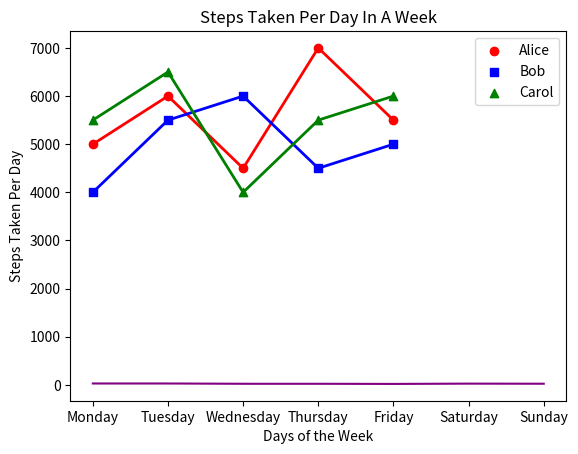
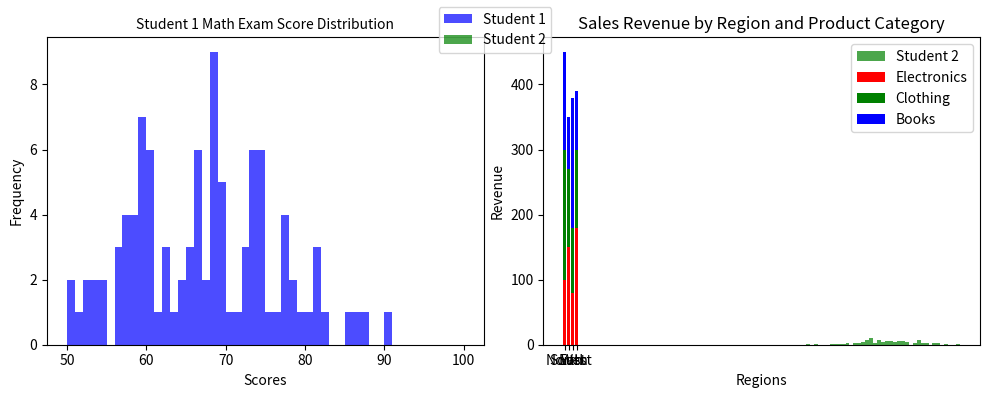

Write the Python code that produced these figures, in order.
#!/usr/bin/env python
# coding: utf-8

# # Coding Tasks - Week 8
# Welcome to the Python Programming Exercise Sheet!  
# In this exercise sheet, we will cover some of the fundamental concepts in Python programming.  
# Topics covered are: Matplotlib.
# 
# ___
# 
# **DEADLINE**: 23rd June until 12:15  
# **Your name here**: Stella Hoyos Trueba  
# **Your university mail**: shoyostrueba@uos.de
# 
# ___
# 
# **Important information**:  
# In order to pass this sheet you need to achieve 10/20 points.
# For the best possible grade you require 20/20 points, however, since some harder tasks may take a lot of time you don't have to pressure yourself. 
# If you complete any three tasks on a sheet you will definitely get a good grade for that sheet.  
# Hand in your sheet in studip in the respective folder until the deadline.  
# If you receive no email until a few days after submission you will have passed, the sample solution will also be uploaded around then.  
# If you receive an email you don't need to worry, you can fail one sheet and also your total points will also be taken into account for the final pass or fail.  

# ### Task 1 - Temperature Plot (2 points)
# 
# Implement a line plot that visualizes temperature variations over a week:
# 
# - x-axis should store the days of the week (e.g., Monday, Tuesday, etc.).
# - y-axis should store the temperature values in degrees Celsius.
# - For the y-axis, you need to generate random temperature values between 20 and 30 for each day.
# - The line color should be set to purple.
# - The title of the plot should be "Weekly Temperature".
# - Label the x-axis as "Days of the Week" and the y-axis as "Temperature (°C)".

# In[1]:


import matplotlib.pyplot as plt
import numpy as np

days = ['Monday', 'Tuesday', 'Wednesday',
        'Thursday', 'Friday', 'Saturday', 'Sunday']

temperature = np.random.randint(20, 31, 7)

plt.plot(days,temperature, color = "purple")
plt.title("Weekly Temperature")
plt.xlabel("Days of the Week")
plt.ylabel("Temperature (°C)")

plt.show()


# ### Task 2 - Steps Taken Analysis (4 points)
# 
# You have a dataset that records the number of steps taken each day of the week by three students: Alice, Bob, and Carol. Your task is to create a scatter plot to visualize the steps taken and then enhance the plot by adding a legend and connecting the scatterplot points with a line.
# 
# Write a Python code snippet using Matplotlib to accomplish the following tasks:
# 
# 1. Create a scatter plot using Matplotlib, with the weekdays on the x-axis and the number of steps on the y-axis. Make sure to label the axes appropriately.
# 2. Customize the scatter plot by setting the marker style and color of the points for each student to distinguish them. Use a different marker style and color for each student. 
# 3. Add a legend to the plot to indicate the meaning of the different marker colors or styles. Make sure to provide clear labels for each student category in the legend.
# 4. Connect the scatterplot points with a line to visualize the trend in the number of steps throughout the weekdays. The line should pass through each data point.
# 5. Customize the line by setting the color, style, and width to make it clearly visible.
# 6. Add a title to the plot to describe the steps taken throughout the weekdays.
# 
# Your task is to complete the code by replacing the blank spaces with the appropriate code to accomplish the given tasks.

# In[2]:


import matplotlib.pyplot as plt

# Steps taken each day of the week for 3 students
weekdays = ['Monday', 'Tuesday', 'Wednesday', 'Thursday', 'Friday']
alice_steps = [5000, 6000, 4500, 7000, 5500]
bob_steps = [4000, 5500, 6000, 4500, 5000]
carol_steps = [5500, 6500, 4000, 5500, 6000]

# Scatter plot
plt.scatter(weekdays, alice_steps, marker='o', color='red', label ='Alice')
plt.scatter(weekdays, bob_steps, marker='s', color='blue', label='Bob')
plt.scatter(weekdays, carol_steps, marker='^', color='green', label='Carol')

# Line connecting scatterplot points
plt.plot(weekdays,alice_steps, color='red', linewidth=2)
plt.plot(weekdays, bob_steps, color='blue', linewidth=2)
plt.plot(weekdays, carol_steps, color='green', linewidth=2)

# Legend
plt.legend()

# Axes labels and title
plt.title("Steps Taken Per Day In A Week")
plt.xlabel("Days of the Week")
plt.ylabel("Steps Taken Per Day")

# Display the plot
plt.show()


# ### Task 3 - Math Exam Score Distribution (8 points)
# 
# You have the scores of two students from a math exam. Your task is to create histogram plots to visualize the distribution of their scores. Additionally, you need to customize the histogram plots by adjusting the bin sizes and create two histogram plots side by side for comparison.
# 
# Write a Python code snippet using Matplotlib to accomplish the following tasks:
# 
# 1. Create a dataset with the math exam scores for two students.
# 2. Create two separate histogram plots using Matplotlib, one for each student's scores.
# 3. Customize the appearance of the histogram plots by adjusting the bin sizes to visualize the distribution more accurately.
# 4. Display both histogram plots side by side for easy comparison.
# 5. Your code should include appropriate axis labels, a title for each histogram plot, and a legend to differentiate the two students.
# 
# Example output:
# 
# [Histogram plot 1] 
# * Title: Student 1 Math Exam Score Distribution
# * X-axis label: Scores
# * Y-axis label: Frequency
# 
# [Histogram plot 2]
# * Title: Student 2 Math Exam Score Distribution
# * X-axis label: Scores
# * Y-axis label: Frequency
# 
# Note: Make sure to customize the bin sizes to suit the range and distribution of the scores for each student.

# In[9]:


# Generate sample scores for two students
student1_scores = np.random.normal(70, 10, 100)  # Mean: 70, Standard Deviation: 10
student2_scores = np.random.normal(80, 8, 100)   # Mean: 80, Standard Deviation: 8

# Set the bin sizes for the histograms
bin_size_student1 = 1
bin_size_student2 = 1

# Create a figure with two subplots
fig, axes = plt.subplots(1, 2, figsize=(10, 4))

# Plot histogram for Student 1
axes[0].hist(student1_scores, bins=range(50, 101, bin_size_student1), color='blue', alpha=0.7, label='Student 1')
axes[0].set_title("Student 1 Math Exam Score Distribution", size=10)
axes[0].set_xlabel("Scores")
axes[0].set_ylabel("Frequency")

# Plot histogram for Student 2
axes[1].hist(student2_scores, bins=range(50, 101, bin_size_student2), color='green', alpha=0.7, label='Student 2')
axes[1].set_title("Student 2 Math Exam Score Distribution", size=10)
axes[1].set_xlabel("Scores")
axes[1].set_ylabel("Frequency")

# Add a legend to differentiate the two students
fig.legend(loc = 'upper center')

# Adjust spacing between subplots
fig.tight_layout()

# Display the histogram plots
plt.show()


# ### Task 4 - Stacked Bar Plot (6 points)
# 
# Create a stacked bar plot to display the distribution of sales revenue for a company across different regions and product categories:
# 
# - Given the ```regions```, ```categories``` and ```revenue```, you should gather the sales revenue data for each region and product category.
# - Plot a stacked bar plot where each bar represents a region, and the stacked segments within the bar represent the revenue for each product category.
# - Customize the plot by setting colors for each product category: ```red``` for electronics, ```green``` for clothing and ```blue``` for books. Then, add a legend to display these three color-product pairs.
# - Add a title ```"Sales Revenue by Region and Product Category"```.
# - Label the x-axis and y-axis as  ```Regions``` and ```Revenue```, respectively.

# In[38]:


import matplotlib.pyplot as plt
import numpy as np

regions = ['North', 'South', 'East', 'West']
categories = ['Electronics', 'Clothing', 'Books']

revenue = np.array([[100, 200, 150],
                    [150, 120, 80],
                    [80, 100, 200],
                    [180, 120, 90]])

# swap axes
revenue= np.swapaxes(revenue, 0,1)

plt.bar(regions, revenue[0], label = categories[0], color = 'red')
plt.bar(regions, revenue[1], bottom = revenue[0], label = categories[1], color = "green")
plt.bar(regions, revenue[2], bottom = revenue[0]+revenue[1], label = categories[2], color = "blue")


plt.title("Sales Revenue by Region and Product Category")
plt.xlabel("Regions")
plt.ylabel("Revenue")
plt.legend()

